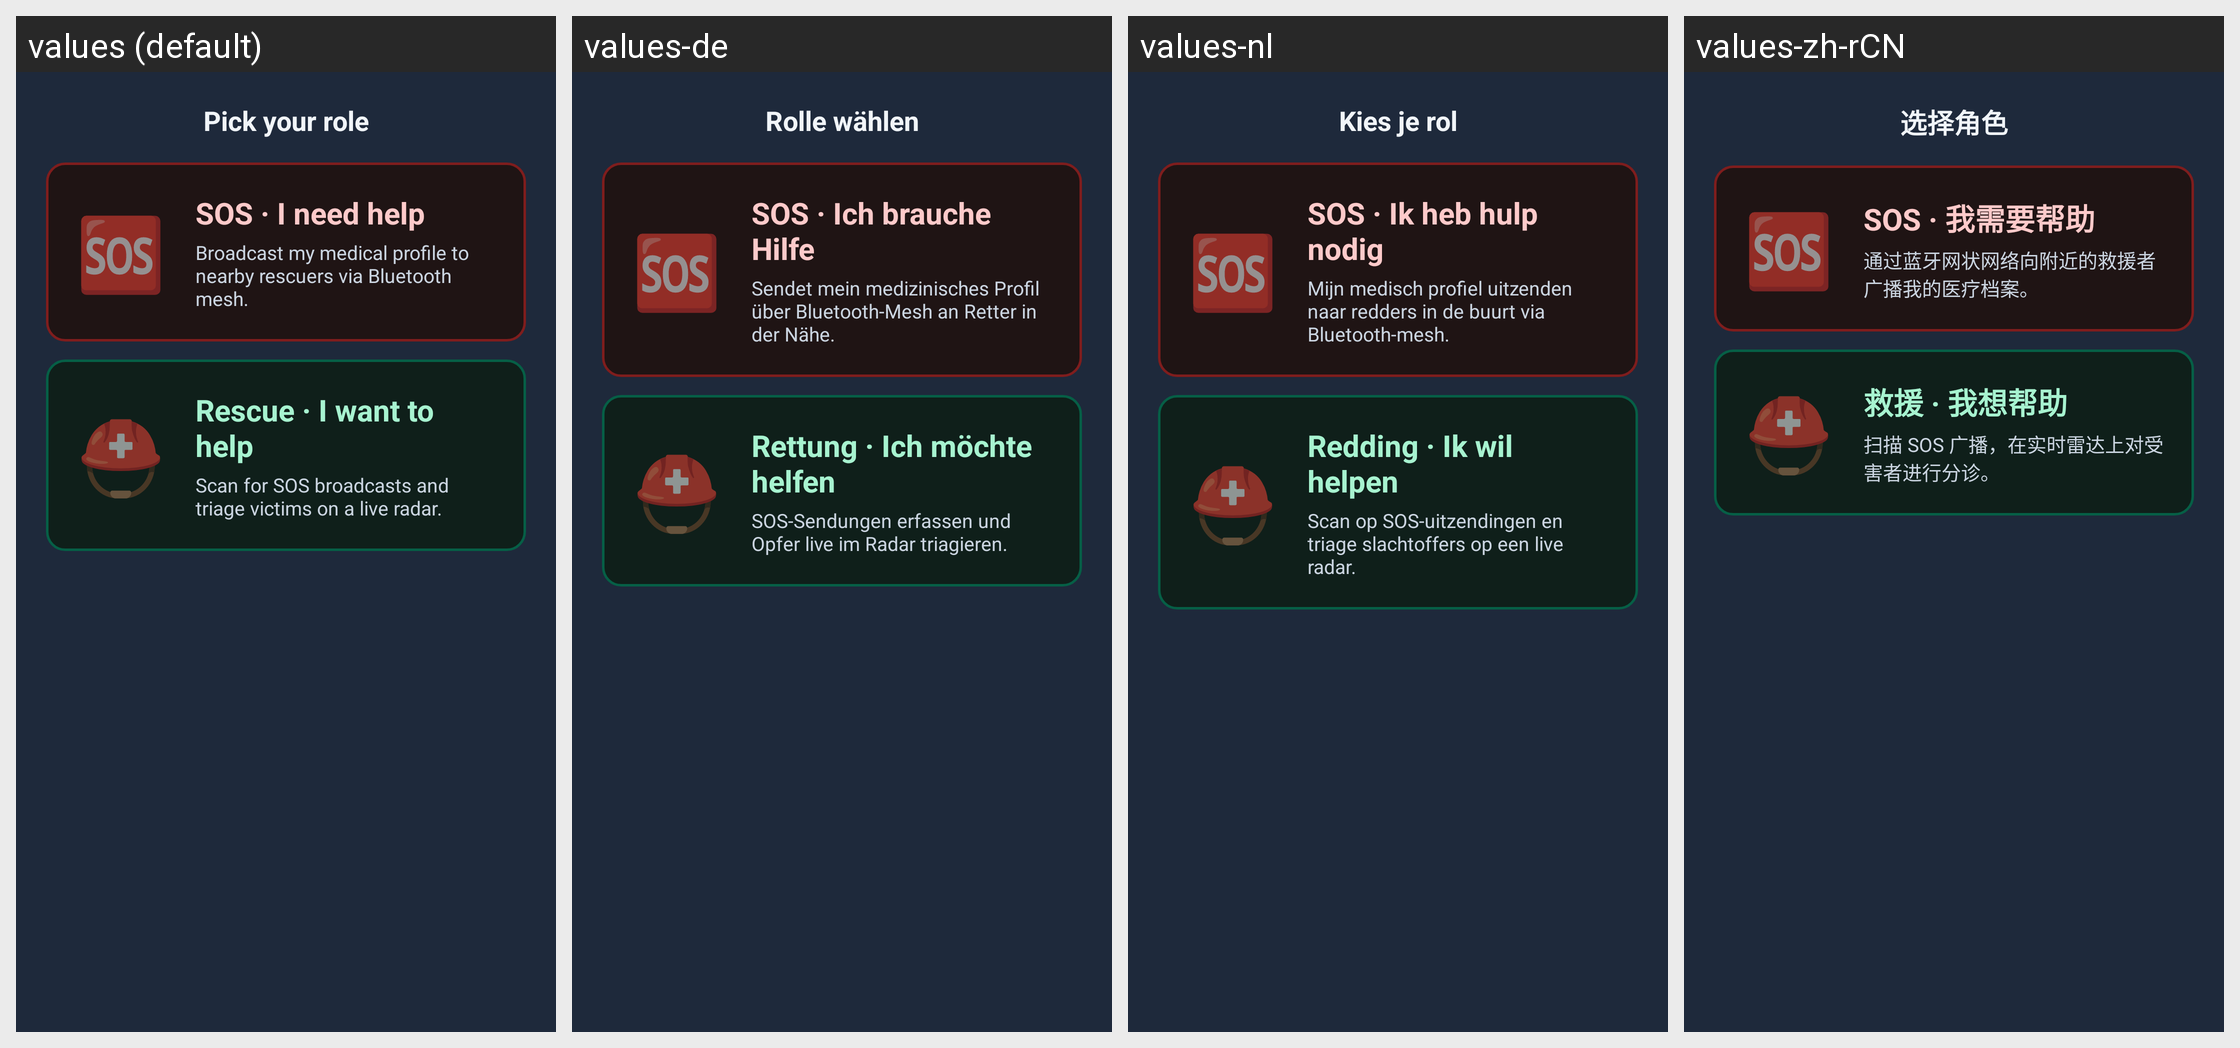

Locale-by-locale string values for the Android screen shown in this grid:
Android screen res/layout/bottomsheet_mode_selection.xml rendered under 4 locales, left to right: values (default), values-de, values-nl, values-zh-rCN. Device: Nexus 5 (rendered at 1080×1920; each locale shown at half size, 540×960, under a caption strip naming it); theme Theme.Gallery.
Other locales in the repository, not shown: values-ar, values-bn, values-da, values-en, values-es, values-fi, values-fr, values-hi, values-in, values-it, values-ja, values-ko, values-no, values-pl, values-pt, values-ro, values-ru, values-sv, values-th, values-tr, values-uk, values-vi.
Strings drawn on this screen, with the default value and each locale's value (text and hints the layout hard-codes, and strings that could not be matched under every locale, appear in the picture but are not listed):

mode_select_title
  values: Pick your role
  values-de: Rolle wählen
  values-nl: Kies je rol
  values-zh-rCN: 选择角色

mode_select_sos_title
  values: SOS · I need help
  values-de: SOS · Ich brauche Hilfe
  values-nl: SOS · Ik heb hulp nodig
  values-zh-rCN: SOS · 我需要帮助

mode_select_sos_subtitle
  values: Broadcast my medical profile to nearby rescuers via Bluetooth mesh.
  values-de: Sendet mein medizinisches Profil über Bluetooth-Mesh an Retter in der Nähe.
  values-nl: Mijn medisch profiel uitzenden naar redders in de buurt via Bluetooth-mesh.
  values-zh-rCN: 通过蓝牙网状网络向附近的救援者广播我的医疗档案。

mode_select_rescuer_title
  values: Rescue · I want to help
  values-de: Rettung · Ich möchte helfen
  values-nl: Redding · Ik wil helpen
  values-zh-rCN: 救援 · 我想帮助

mode_select_rescuer_subtitle
  values: Scan for SOS broadcasts and triage victims on a live radar.
  values-de: SOS-Sendungen erfassen und Opfer live im Radar triagieren.
  values-nl: Scan op SOS-uitzendingen en triage slachtoffers op een live radar.
  values-zh-rCN: 扫描 SOS 广播，在实时雷达上对受害者进行分诊。
